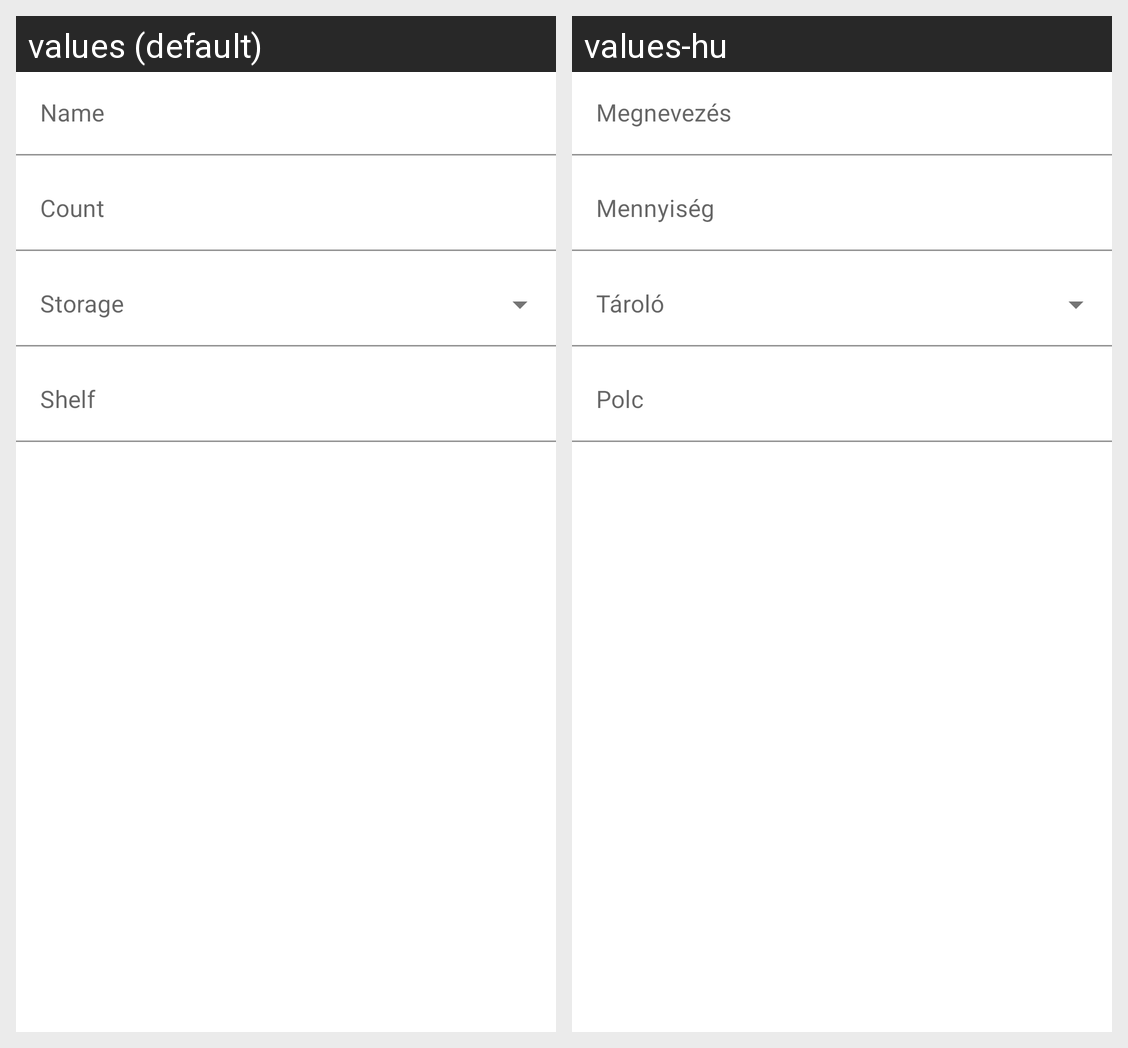

The same Android screen rendered under two of its app's locales, left to right. List the strings drawn on it with the default value and each locale's translation.
Android screen res/layout/bottom_sheet_add_storage_item_inputs.xml rendered under 2 locales, left to right: values (default), values-hu. Device: Nexus 5 (rendered at 1080×1920; each locale shown at half size, 540×960, under a caption strip naming it); theme AppTheme.
Strings drawn on this screen, with the default value and each locale's value (text and hints the layout hard-codes, and strings that could not be matched under every locale, appear in the picture but are not listed):

name
  values: Name
  values-hu: Megnevezés

volume
  values: Count
  values-hu: Mennyiség

shelf
  values: Shelf
  values-hu: Polc
